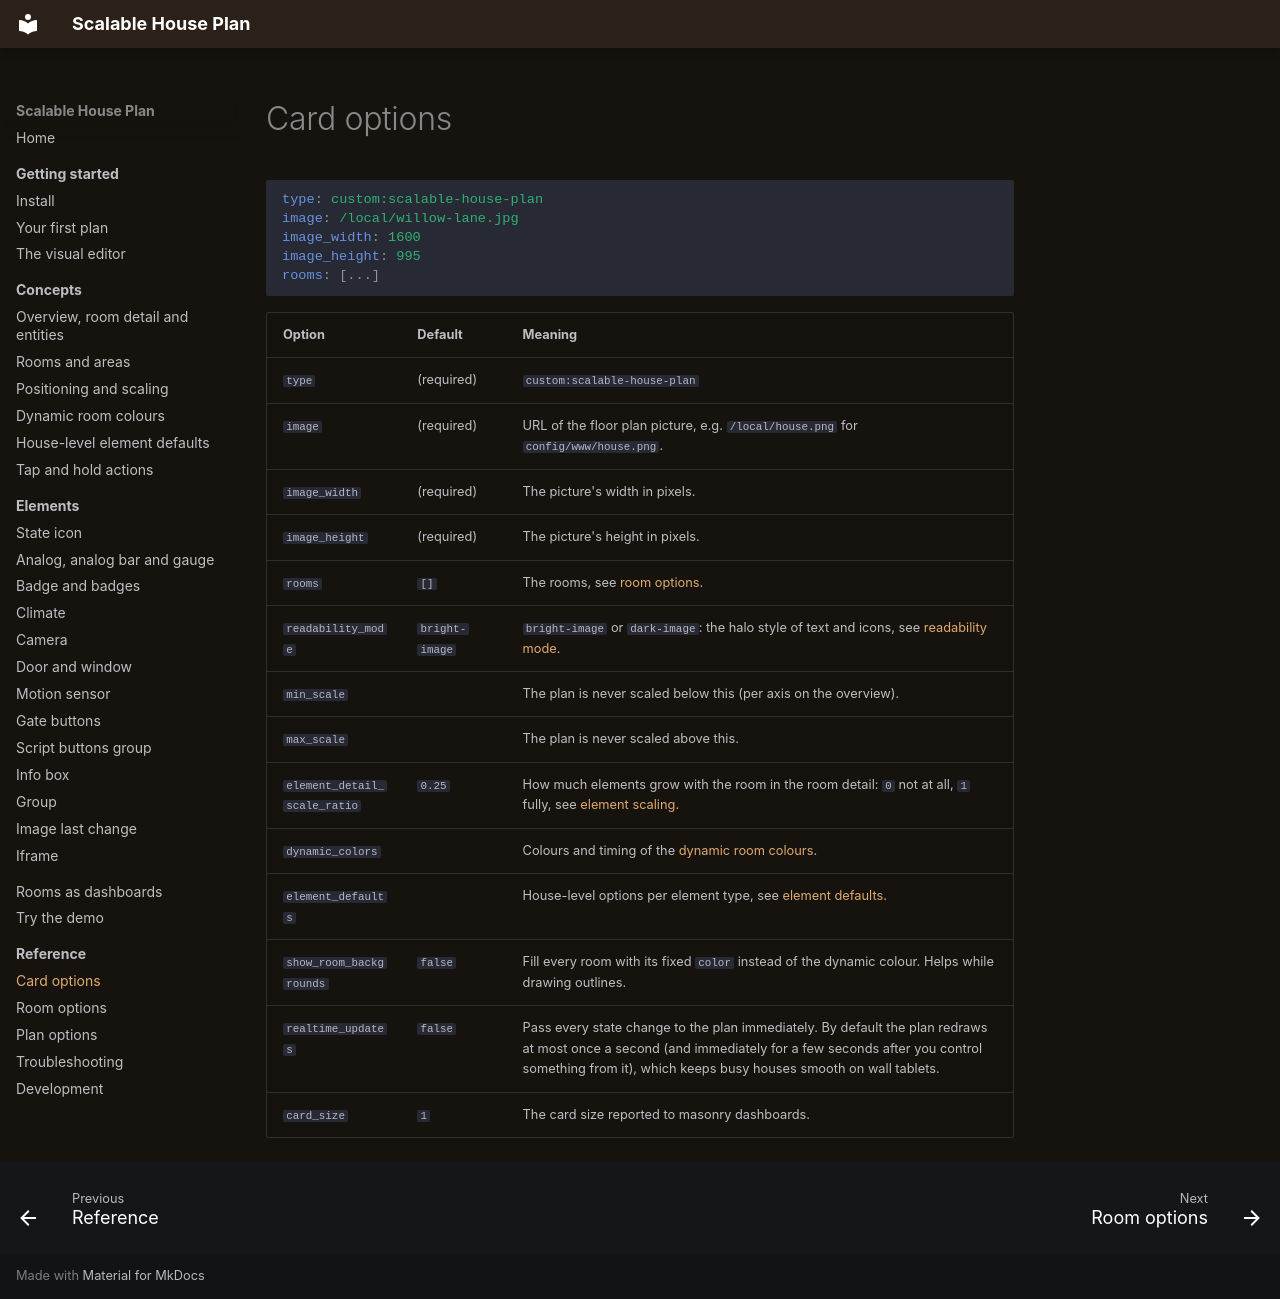

repository: Scarfsail/hass-scalable-house-plan · page: reference/card-options/index.html · generator: mkdocs

# Card options

```yaml
type: custom:scalable-house-plan
image: /local/willow-lane.jpg
image_width: 1600
image_height: 995
rooms: [...]
```

| Option | Default | Meaning |
| --- | --- | --- |
| `type` | (required) | `custom:scalable-house-plan` |
| `image` | (required) | URL of the floor plan picture, e.g. `/local/house.png` for `config/www/house.png`. |
| `image_width` | (required) | The picture's width in pixels. |
| `image_height` | (required) | The picture's height in pixels. |
| `rooms` | `[]` | The rooms, see [room options](room-options.md). |
| `readability_mode` | `bright-image` | `bright-image` or `dark-image`: the halo style of text and icons, see [readability mode](../concepts/positioning.md#readability-mode). |
| `min_scale` | | The plan is never scaled below this (per axis on the overview). |
| `max_scale` | | The plan is never scaled above this. |
| `element_detail_scale_ratio` | `0.25` | How much elements grow with the room in the room detail: `0` not at all, `1` fully, see [element scaling](../concepts/positioning.md#element-scaling-in-the-room-detail). |
| `dynamic_colors` | | Colours and timing of the [dynamic room colours](../concepts/dynamic-colors.md#options). |
| `element_defaults` | | House-level options per element type, see [element defaults](../concepts/element-defaults.md). |
| `show_room_backgrounds` | `false` | Fill every room with its fixed `color` instead of the dynamic colour. Helps while drawing outlines. |
| `realtime_updates` | `false` | Pass every state change to the plan immediately. By default the plan redraws at most once a second (and immediately for a few seconds after you control something from it), which keeps busy houses smooth on wall tablets. |
| `card_size` | `1` | The card size reported to masonry dashboards. |
